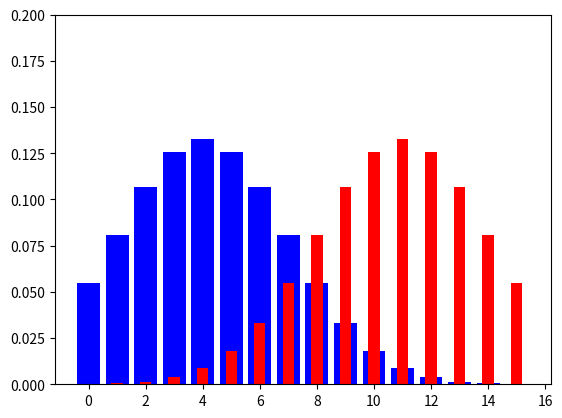

This figure's Python source:
# make discrete distribution from 0 to 10
# and plot the distribution

import numpy as np
import matplotlib.pyplot as plt

mean_1 = 4
std_1 = 3
mean_2 = 11
std_2 = 3

# set y limit to 0.2
plt.ylim(0, 0.2)

# make discrete distribution
x_1 = np.arange(0, 16)
y_1 = np.exp(-(x_1 - mean_1)**2 / (2 * std_1**2)) / (std_1 * np.sqrt(2 * np.pi))

x_2 = np.arange(0, 16)
y_2 = np.exp(-(x_2 - mean_2)**2 / (2 * std_2**2)) / (std_2 * np.sqrt(2 * np.pi))

# print expected values
print("Expected value of distribution 1: ", np.sum(x_1 * y_1))
print("Expected value of distribution 2: ", np.sum(x_2 * y_2))

# compute Kullback-Leibler divergence between the two distributions
kl_div = np.sum(y_1 * np.log(y_1 / y_2))
print("Kullback-Leibler divergence between the two distributions: ", kl_div)

# plot the two distributions together, the first in blue and the second in red as a bar chart
plt.bar(x_1, y_1, color='blue')
plt.bar(x_2, y_2, color='red', width=0.4)
plt.show()